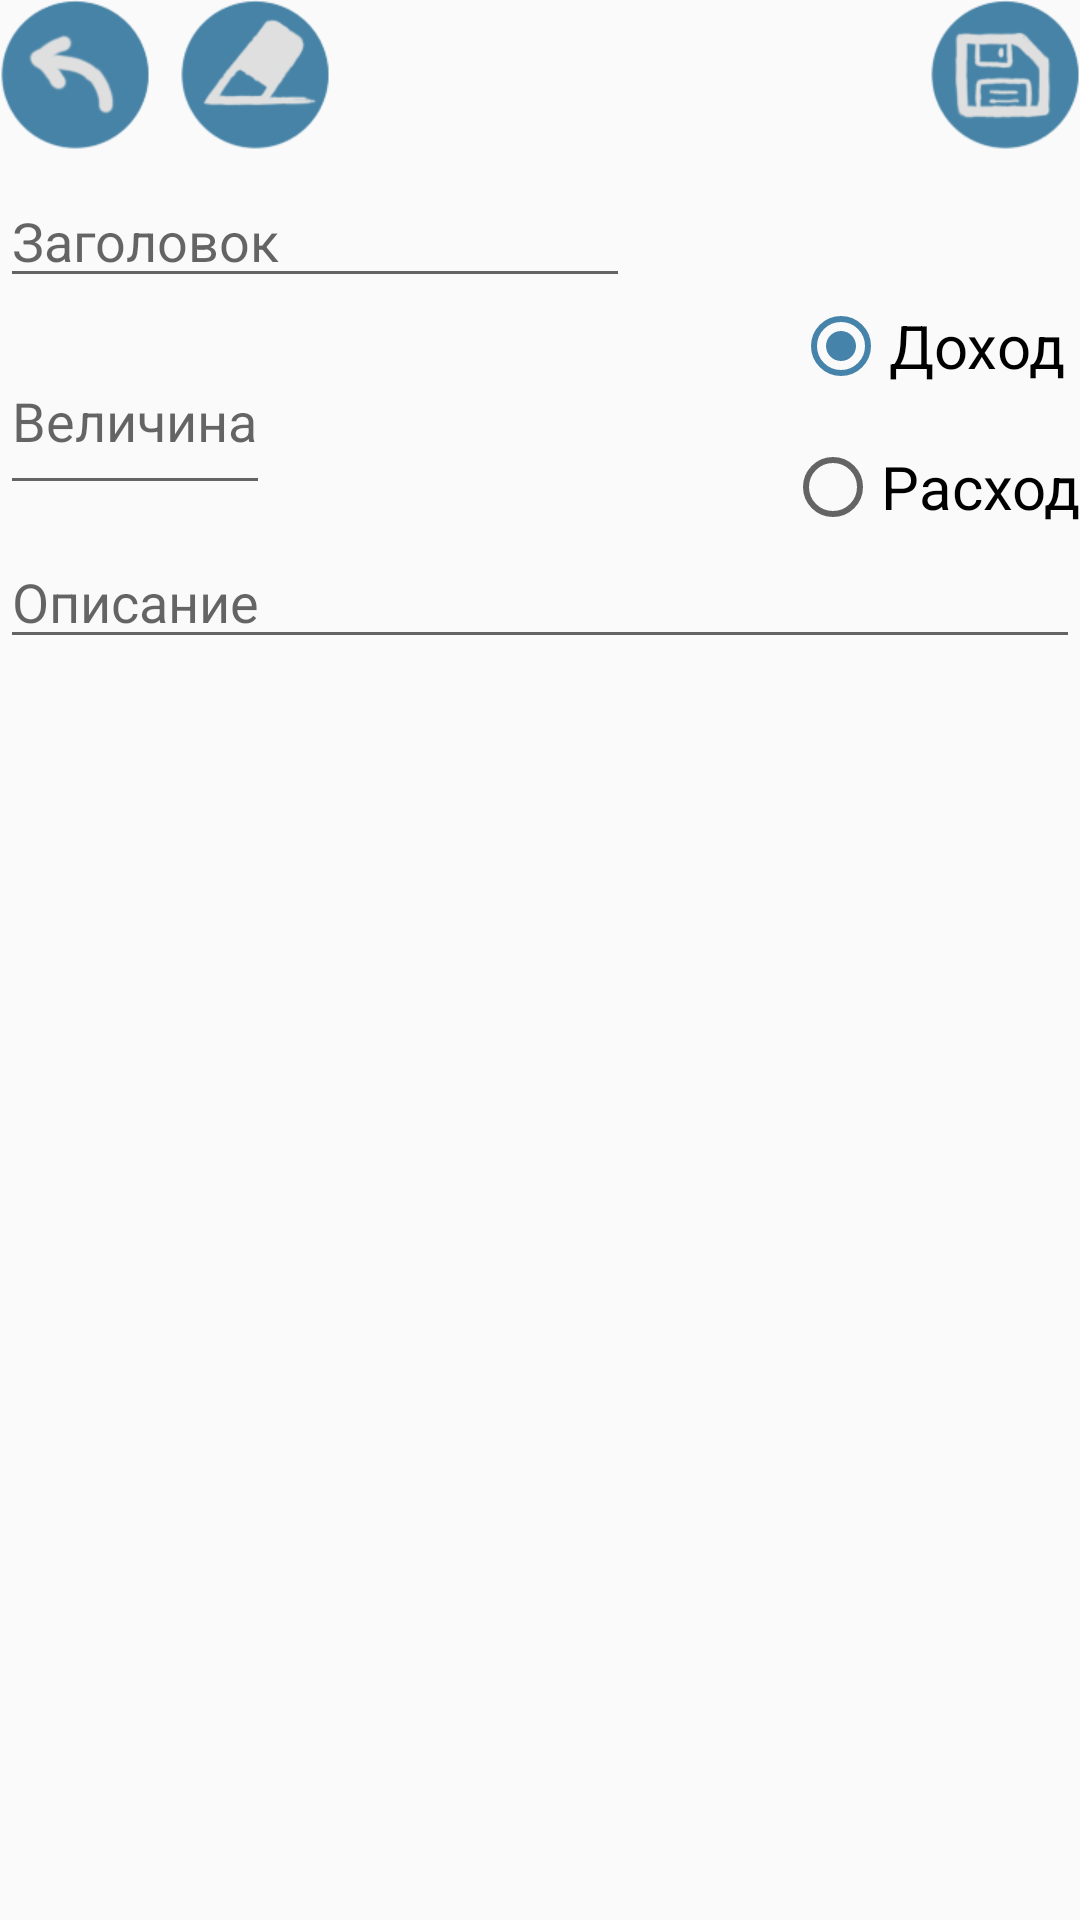

Produce the Android XML layout that renders to this screen, including the resource entries it uses.
<!-- AndroidManifest.xml: application theme AppTheme -->
<!-- res/layout/activity_rashod_add.xml -->
<?xml version="1.0" encoding="utf-8"?>
<androidx.constraintlayout.widget.ConstraintLayout xmlns:android="http://schemas.android.com/apk/res/android"
    xmlns:app="http://schemas.android.com/apk/res-auto"
    xmlns:tools="http://schemas.android.com/tools"
    android:layout_width="match_parent"
    android:layout_height="match_parent"
    tools:context=".rashod_add">
    <LinearLayout
        android:id="@+id/linearLayout4"
        android:layout_width="match_parent"
        android:layout_height="wrap_content"
        android:orientation="horizontal"
        app:layout_constraintTop_toTopOf="parent"
        tools:layout_editor_absoluteX="2dp">

        <FrameLayout
            android:layout_width="match_parent"
            android:layout_height="match_parent">

            <LinearLayout
                android:layout_width="110dp"
                android:layout_height="match_parent"
                android:orientation="horizontal">

                <Button
                    android:id="@+id/buttonBackRaz"
                    android:layout_width="50dp"
                    android:layout_height="50dp"
                    android:background="@drawable/nazad" />

                <Button
                    android:id="@+id/buttonClearRaz"
                    android:layout_width="50dp"
                    android:layout_height="50dp"
                    android:layout_marginLeft="10dp"
                    android:layout_gravity="top|right"
                    android:background="@drawable/lastik" />
            </LinearLayout>

            <Button
                android:id="@+id/buttonSaveRaz"
                android:layout_width="50dp"
                android:layout_height="50dp"
                android:layout_gravity="top|right"
                android:background="@drawable/skhranit" />
        </FrameLayout>
    </LinearLayout>

    <LinearLayout
        android:id="@+id/linearLayout10"
        android:layout_width="match_parent"
        android:layout_height="wrap_content"
        android:layout_marginTop="8dp"
        android:orientation="vertical"
        app:layout_constraintTop_toBottomOf="@+id/linearLayout4">

        <FrameLayout
            android:layout_width="match_parent"
            android:layout_height="match_parent">

            <EditText
                android:id="@+id/TextZagolovokRaz"
                android:layout_width="wrap_content"
                android:layout_height="wrap_content"
                android:ems="10"
                android:hint="Заголовок"
                android:inputType="textPersonName"></EditText>

        </FrameLayout>

        <FrameLayout
            android:layout_width="match_parent"
            android:layout_height="match_parent">

            <FrameLayout
                android:layout_width="wrap_content"
                android:layout_height="match_parent">

                <EditText
                    android:id="@+id/editTextRaz"
                    android:layout_width="90dp"
                    android:layout_height="59dp"
                    android:ems="10"
                    android:hint="Величина"
                    android:layout_gravity="center"
                    android:inputType="number"
                    android:maxLength="9"/>
            </FrameLayout>

            <LinearLayout
                android:layout_width="wrap_content"
                android:layout_height="match_parent"
                android:layout_gravity="right"
                android:orientation="vertical">

                <RadioGroup
                    android:id="@+id/RADGRUP"
                    android:layout_width="wrap_content"
                    android:layout_height="wrap_content"
                    android:orientation="vertical">

                    <RadioButton
                        android:id="@+id/radioButtonToDoh"
                        android:layout_width="wrap_content"
                        android:layout_height="wrap_content"
                        android:layout_gravity="right"
                        android:layout_marginBottom="15dp"
                        android:textSize="20dp"
                        android:checked="true"
                        android:onClick="checkCat"
                        android:text="Доход " />

                    <RadioButton
                        android:id="@+id/radioButtonToRaz"
                        android:layout_width="wrap_content"
                        android:layout_height="wrap_content"
                        android:layout_gravity="bottom|right"
                        android:textSize="20dp"
                        android:checked="false"
                        android:onClick="checkCat"
                        android:text="Расход" />
                </RadioGroup>

            </LinearLayout>

        </FrameLayout>

    </LinearLayout>

    <LinearLayout
        android:layout_width="match_parent"
        android:layout_height="wrap_content"
        android:orientation="vertical"
        app:layout_constraintTop_toBottomOf="@+id/linearLayout10">

        <EditText
            android:id="@+id/TextOsnovRaz"
            android:layout_width="match_parent"
            android:layout_height="wrap_content"
            android:ems="10"
            android:gravity="start|top"
            android:hint="Описание"
            android:inputType="textMultiLine"></EditText>
    </LinearLayout>
</androidx.constraintlayout.widget.ConstraintLayout>
<!-- resources referenced by this layout -->
<resources>
  <!-- drawable lastik: png bitmap (drawable-v24, 8194 bytes) -->
  <!-- drawable nazad: png bitmap (drawable-v24, 7409 bytes) -->
  <!-- drawable skhranit: png bitmap (drawable-v24, 9226 bytes) -->
  <style name="AppTheme" parent="Theme.AppCompat.Light.DarkActionBar">
          
          <item name="colorPrimary">#4683AB</item>
          <item name="colorPrimaryDark">#4683AB</item>
          <item name="colorAccent">#4683AB</item>
      </style>
</resources>
